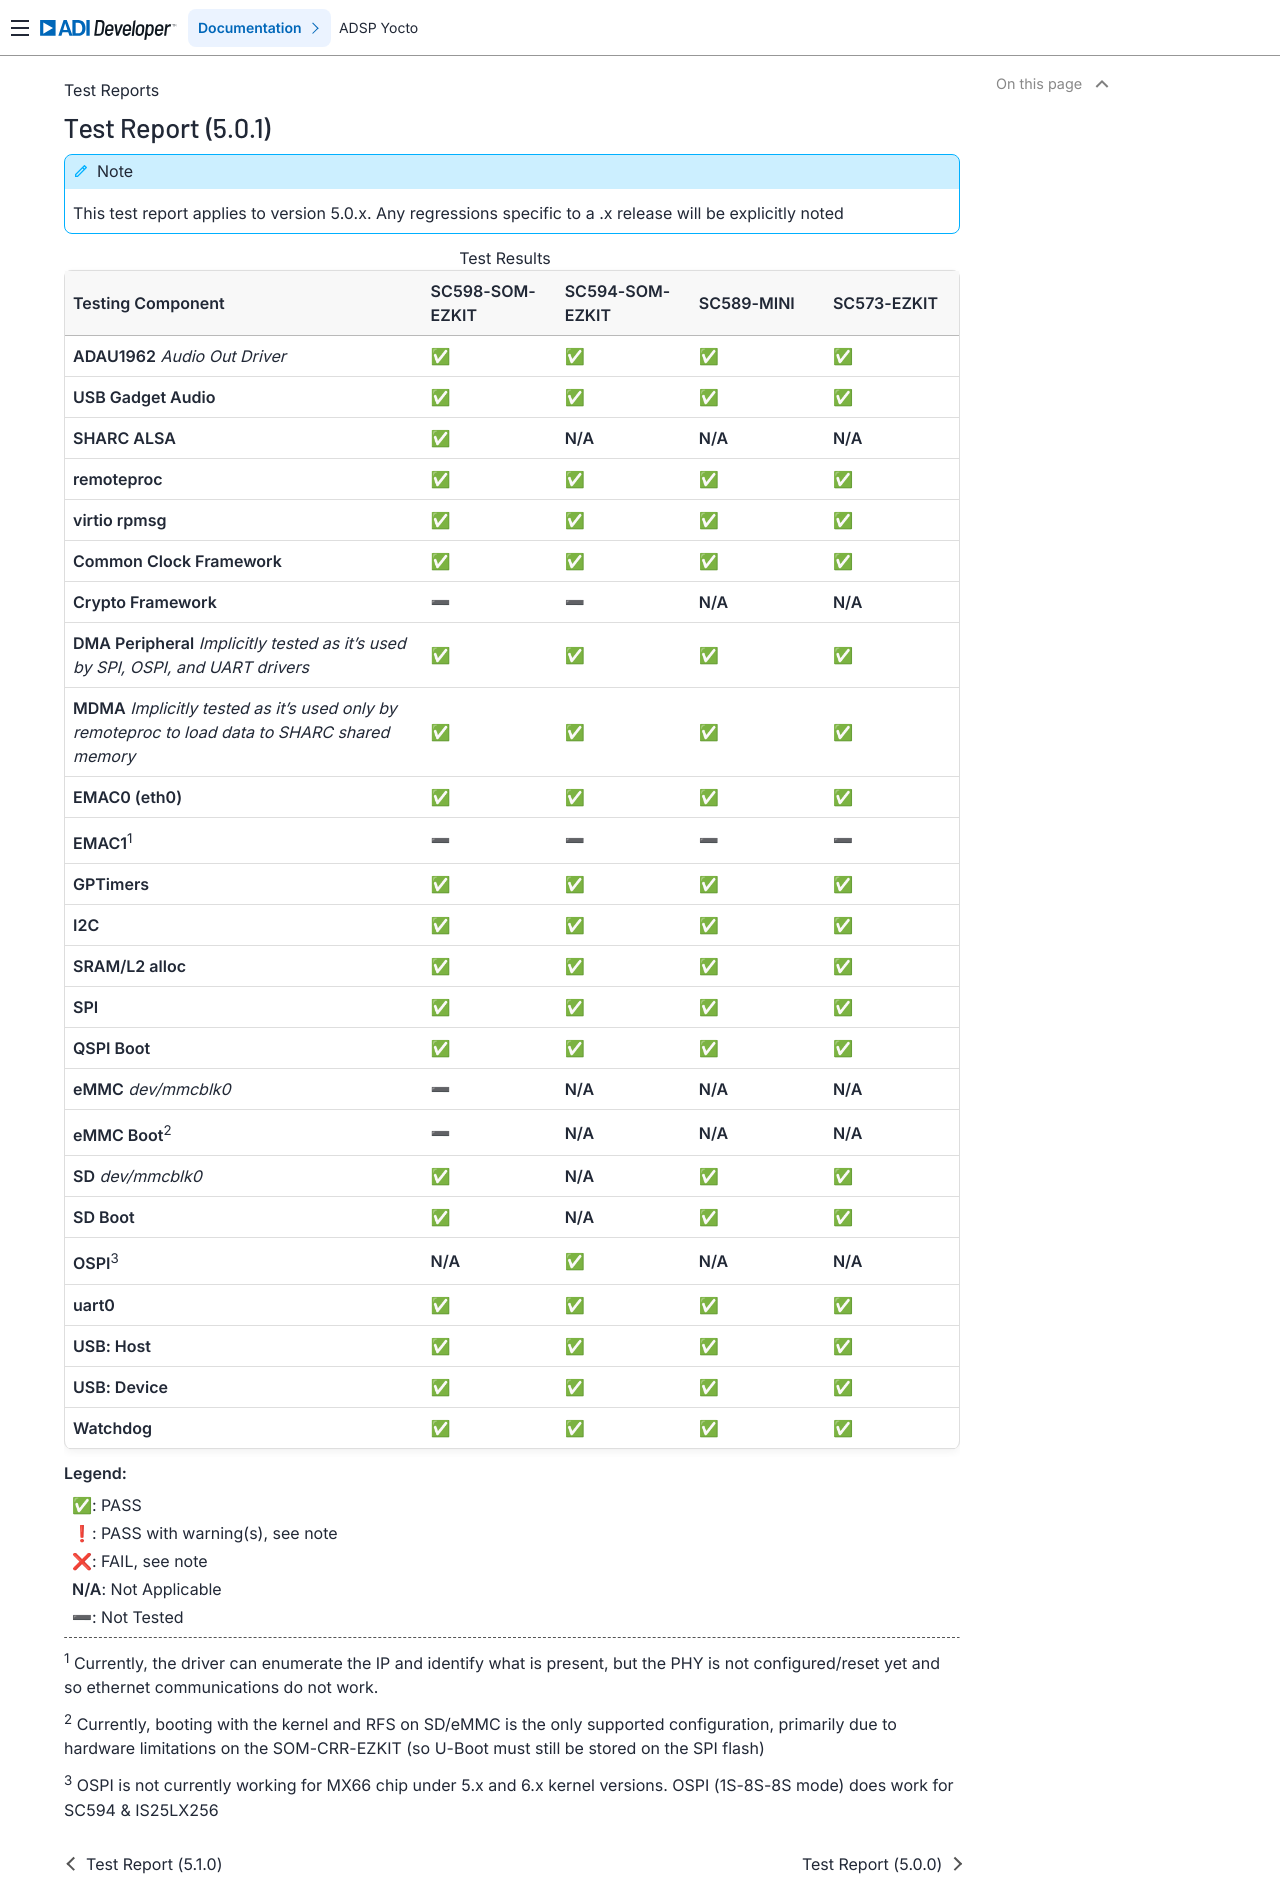

repository: analogdevicesinc/lnxdsp-adi-meta · page: test-reports/Test-Report-(5.0.1)/index.html · generator: sphinx

Test Report (5.0.1)
===================

.. note::

   This test report applies to version 5.0.x. Any regressions specific to a .x
   release will be explicitly noted

.. list-table:: Test Results
   :header-rows: 1
   :widths: 40 15 15 15 15

   * - Testing Component
     - SC598-SOM-EZKIT
     - SC594-SOM-EZKIT
     - SC589-MINI
     - SC573-EZKIT
   * - **ADAU1962** *Audio Out Driver*
     - ✅
     - ✅
     - ✅
     - ✅
   * - **USB Gadget Audio**
     - ✅
     - ✅
     - ✅
     - ✅
   * - **SHARC ALSA**
     - ✅
     - **N/A**
     - **N/A**
     - **N/A**
   * - **remoteproc**
     - ✅
     - ✅
     - ✅
     - ✅
   * - **virtio rpmsg**
     - ✅
     - ✅
     - ✅
     - ✅
   * - **Common Clock Framework**
     - ✅
     - ✅
     - ✅
     - ✅
   * - **Crypto Framework**
     - ➖
     - ➖
     - **N/A**
     - **N/A**
   * - **DMA Peripheral** *Implicitly tested as it's used by SPI, OSPI, and UART drivers*
     - ✅
     - ✅
     - ✅
     - ✅
   * - **MDMA** *Implicitly tested as it's used only by remoteproc to load data to SHARC shared memory*
     - ✅
     - ✅
     - ✅
     - ✅
   * - **EMAC0 (eth0)**
     - ✅
     - ✅
     - ✅
     - ✅
   * - **EMAC1**\ :sup:`1`
     - ➖
     - ➖
     - ➖
     - ➖
   * - **GPTimers**
     - ✅
     - ✅
     - ✅
     - ✅
   * - **I2C**
     - ✅
     - ✅
     - ✅
     - ✅
   * - **SRAM/L2 alloc**
     - ✅
     - ✅
     - ✅
     - ✅
   * - **SPI**
     - ✅
     - ✅
     - ✅
     - ✅
   * - **QSPI Boot**
     - ✅
     - ✅
     - ✅
     - ✅
   * - **eMMC** *dev/mmcblk0*
     - ➖
     - **N/A**
     - **N/A**
     - **N/A**
   * - **eMMC Boot**\ :sup:`2`
     - ➖
     - **N/A**
     - **N/A**
     - **N/A**
   * - **SD** *dev/mmcblk0*
     - ✅
     - **N/A**
     - ✅
     - ✅
   * - **SD Boot**
     - ✅
     - **N/A**
     - ✅
     - ✅
   * - **OSPI**\ :sup:`3`
     - **N/A**
     - ✅
     - **N/A**
     - **N/A**
   * - **uart0**
     - ✅
     - ✅
     - ✅
     - ✅
   * - **USB: Host**
     - ✅
     - ✅
     - ✅
     - ✅
   * - **USB: Device**
     - ✅
     - ✅
     - ✅
     - ✅
   * - **Watchdog**
     - ✅
     - ✅
     - ✅
     - ✅

**Legend:**

| ✅: PASS
| ❗: PASS with warning(s), see note
| ❌: FAIL, see note
| **N/A**: Not Applicable
| ➖: Not Tested

----

:sup:`1` Currently, the driver can enumerate the IP and identify what is present, but the PHY is not configured/reset yet and so ethernet communications do not work.

:sup:`2` Currently, booting with the kernel and RFS on SD/eMMC is the only supported configuration, primarily due to hardware limitations on the SOM-CRR-EZKIT (so U-Boot must still be stored on the SPI flash)

:sup:`3` OSPI is not currently working for MX66 chip under 5.x and 6.x kernel versions. OSPI (1S-8S-8S mode) does work for SC594 & IS25LX256
